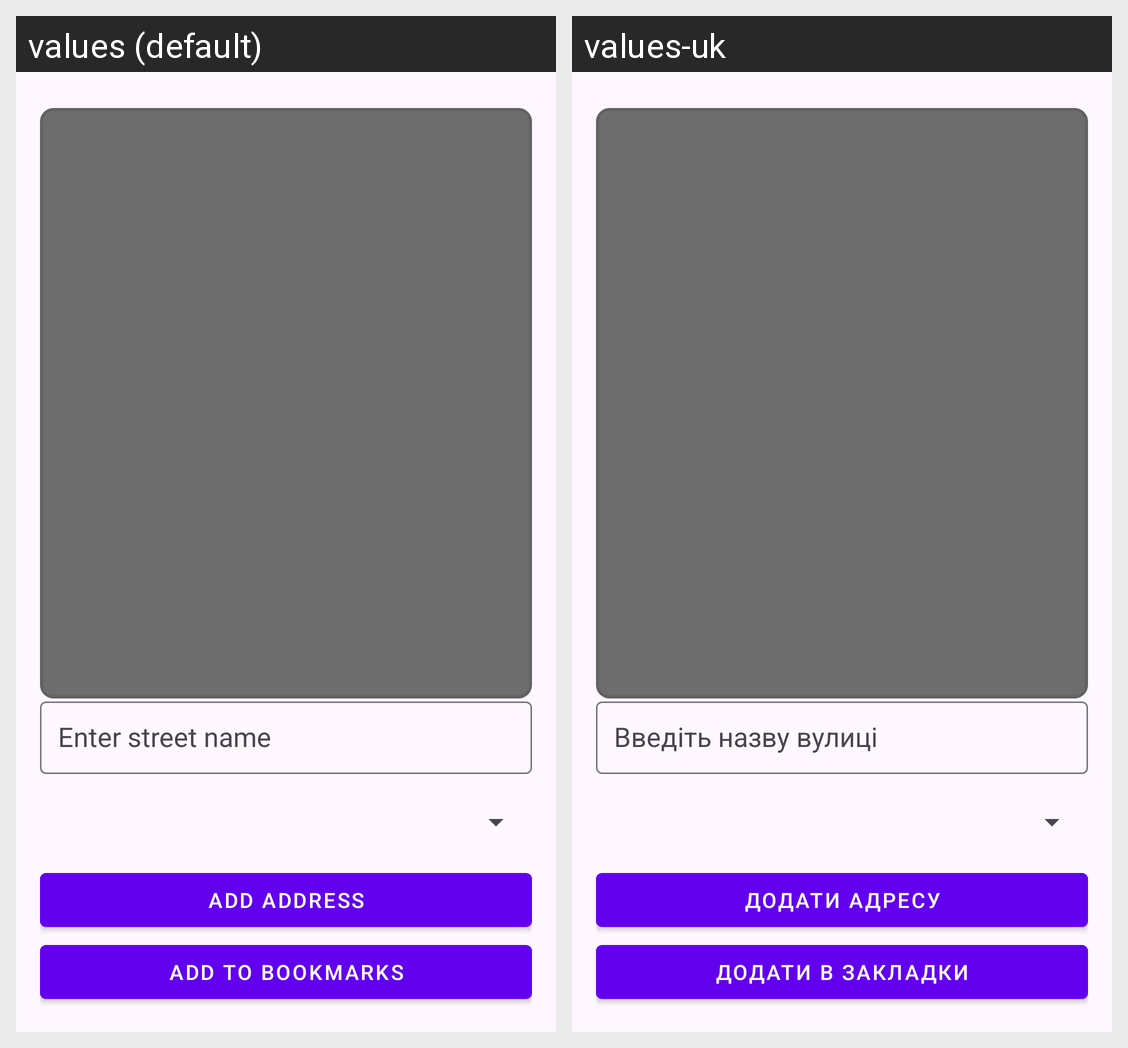

Translations of the strings shown on this Android screen, per locale in the grid:
Android screen res/layout/fragment_main.xml rendered under 2 locales, left to right: values (default), values-uk. Device: Nexus 5 (rendered at 1080×1920; each locale shown at half size, 540×960, under a caption strip naming it); theme Theme.AddressOpener.
Strings drawn on this screen, with the default value and each locale's value (text and hints the layout hard-codes, and strings that could not be matched under every locale, appear in the picture but are not listed):

street_name
  values: Enter street name
  values-uk: Введіть назву вулиці

add_address
  values: Add address
  values-uk: Додати адресу

add_to_bookmarks
  values: Add to bookmarks
  values-uk: Додати в закладки
